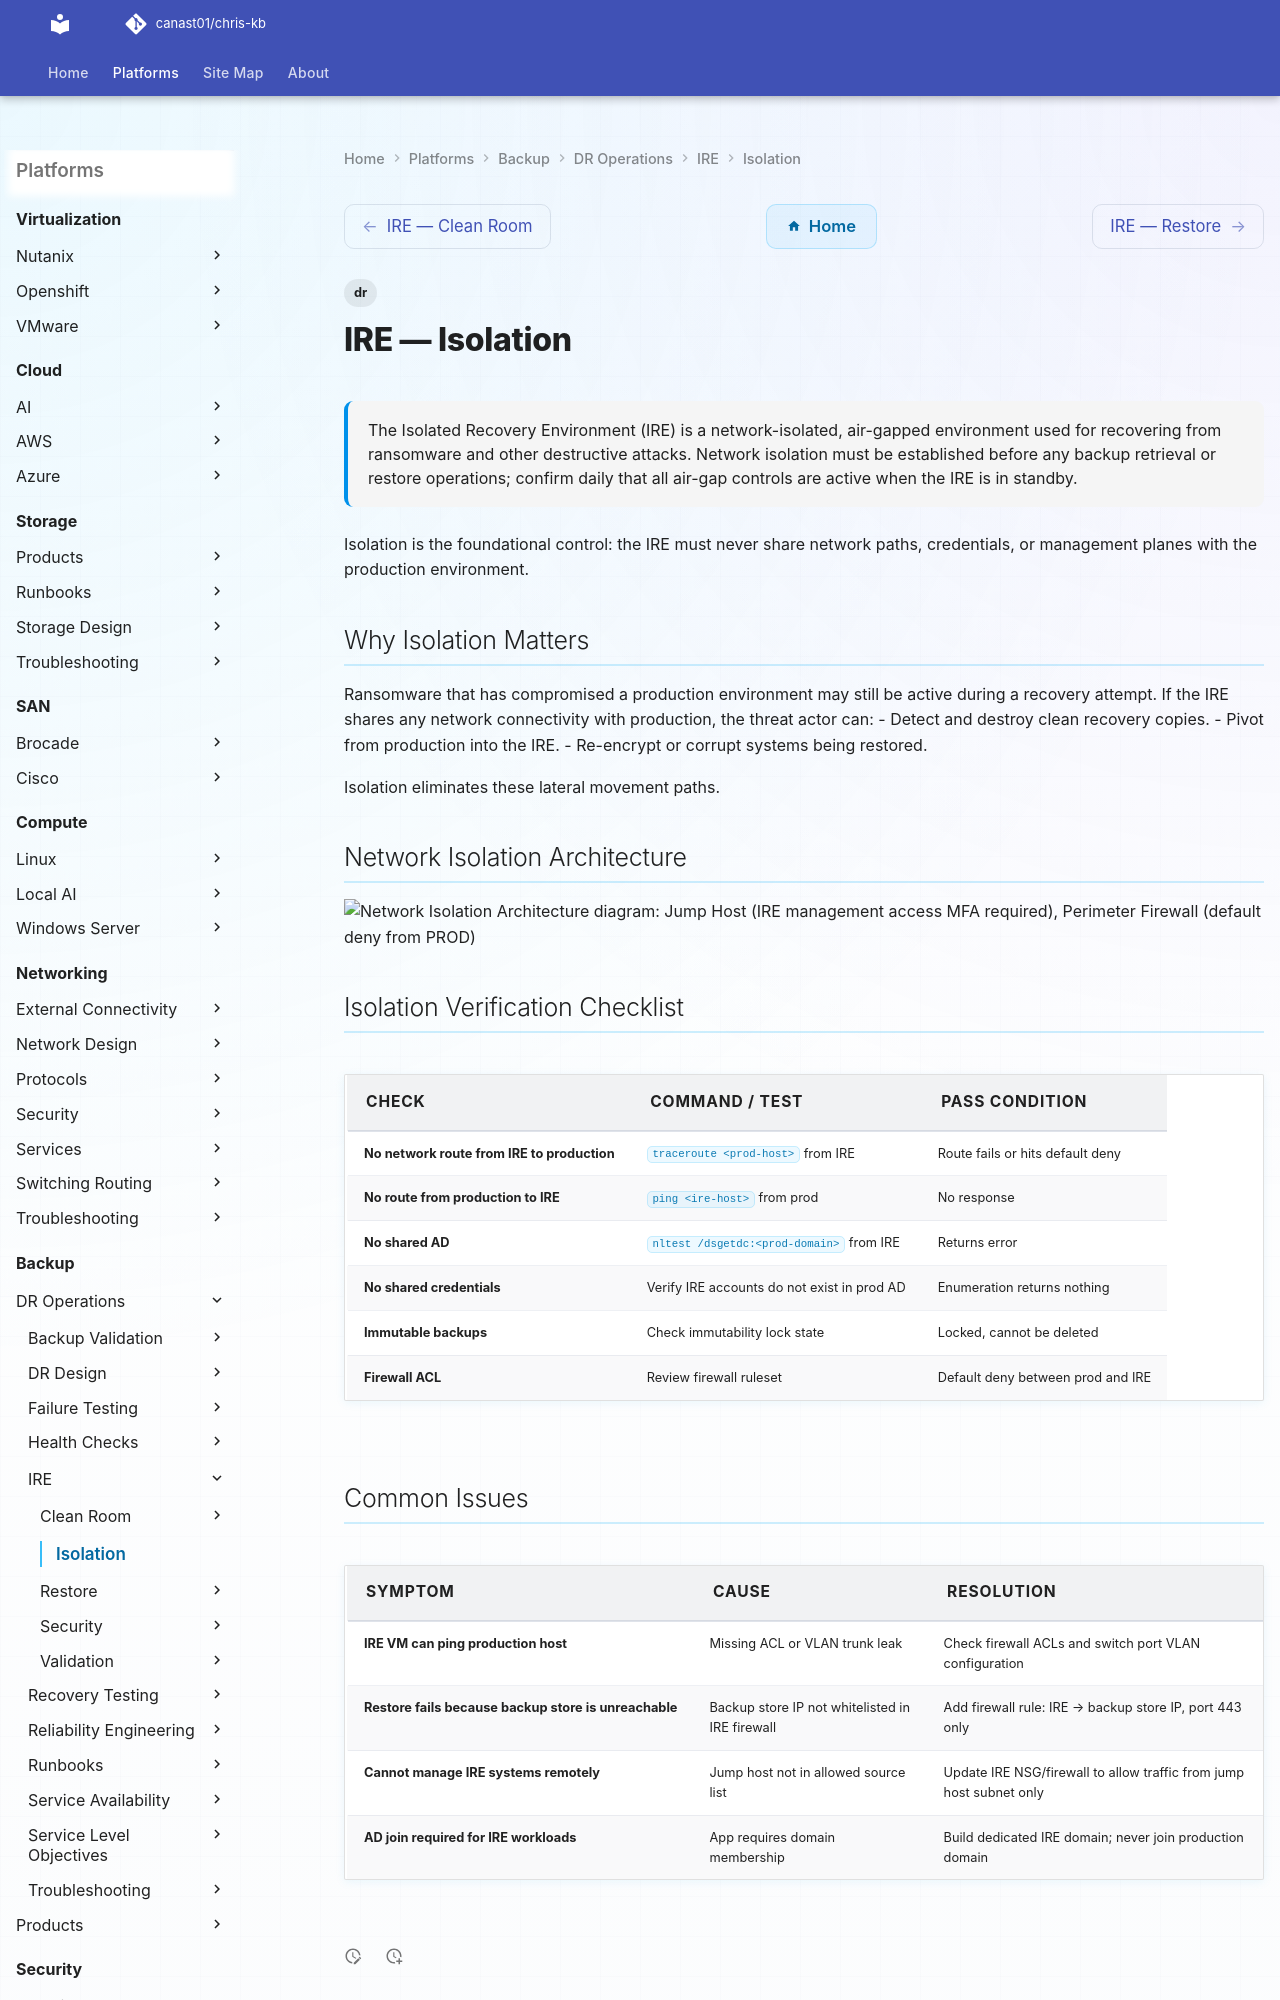

repository: canast01/chris-kb · page: backup/dr-operations/ire/isolation/index.html · generator: mkdocs

---
tags:
  - dr
description: "The Isolated Recovery Environment (IRE) is a network-isolated, air-gapped environment used for recovering from ransomware and other destructive attacks..."
---
# IRE — Isolation

<div class="kb-summary">
The Isolated Recovery Environment (IRE) is a network-isolated, air-gapped environment used for recovering from ransomware and other destructive attacks. Network isolation must be established before any backup retrieval or restore operations; confirm daily that all air-gap controls are active when the IRE is in standby.
</div>

 Isolation is the foundational control: the IRE must never share network paths, credentials, or management planes with the production environment.

## Why Isolation Matters

Ransomware that has compromised a production environment may still be active during a recovery attempt. If the IRE shares any network connectivity with production, the threat actor can:
- Detect and destroy clean recovery copies.
- Pivot from production into the IRE.
- Re-encrypt or corrupt systems being restored.

Isolation eliminates these lateral movement paths.
